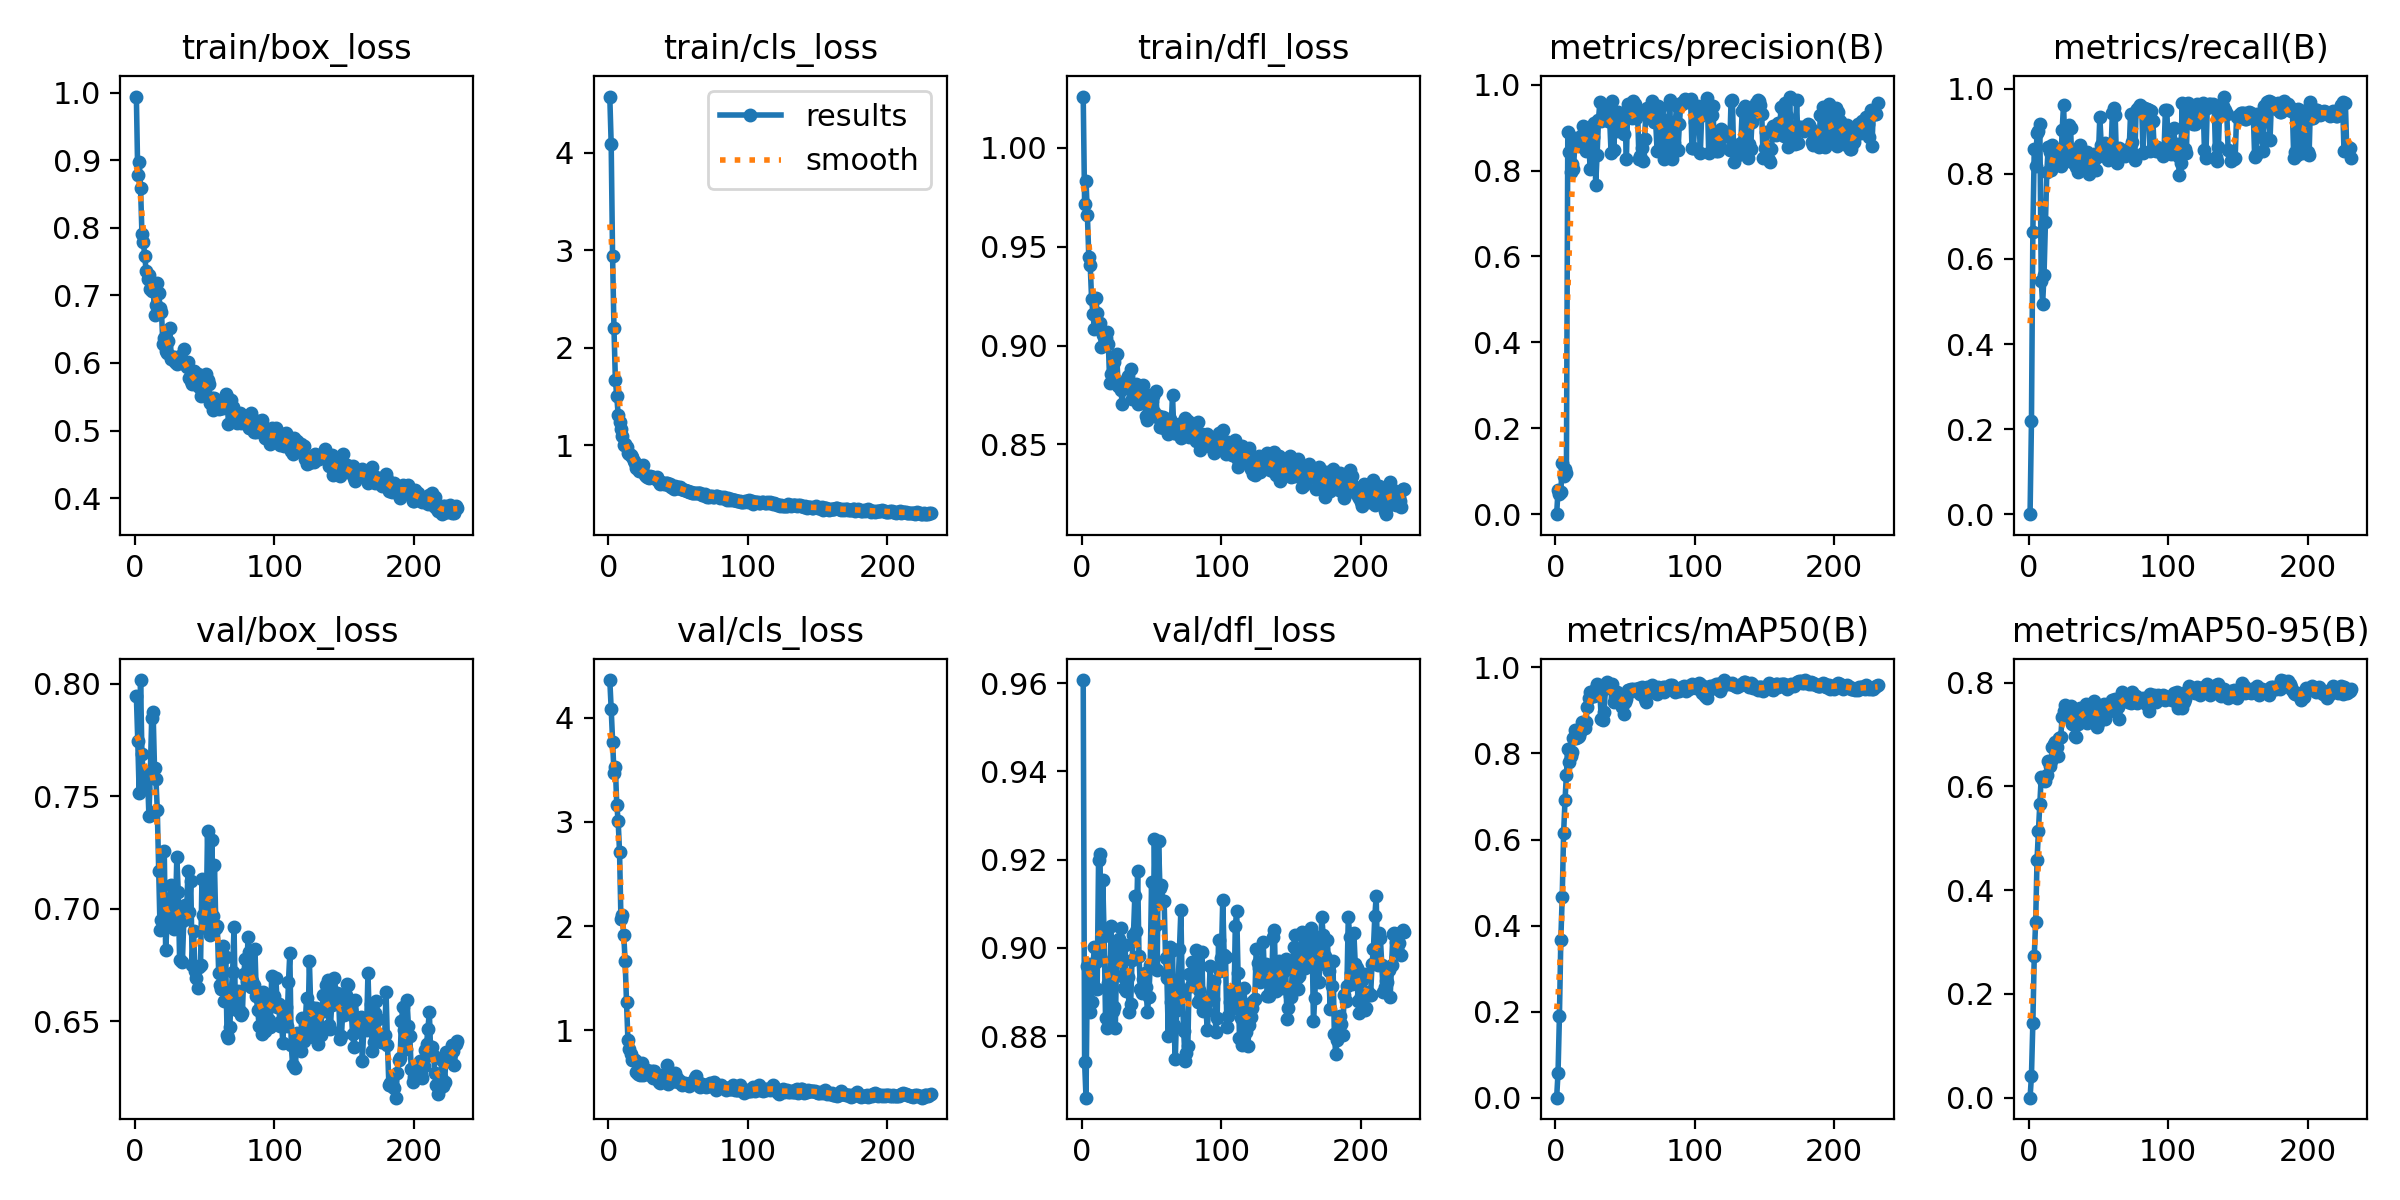

The file beside this chart, header and first rows:
epoch, time, train/box_loss, train/cls_loss, train/dfl_loss, metrics/precision(B), metrics/recall(B), metrics/mAP50(B), metrics/mAP50-95(B), val/box_loss, val/cls_loss, val/dfl_loss, lr/pg0, lr/pg1, lr/pg2
1, 1.67, 0.9946, 4.579, 1.026, 0, 0, 0, 0, 0.7946, 4.359, 0.9607, 4.734e-05, 4.734e-05, 4.734e-05
2, 3.341, 0.8782, 4.092, 0.9716, 0.05551, 0.2179, 0.05754, 0.04224, 0.7748, 4.084, 0.8741, 9.96102e-05, 9.96102e-05, 9.96102e-05
3, 5.034, 0.8978, 2.939, 0.9834, 0.04588, 0.6629, 0.1903, 0.1445, 0.7516, 3.768, 0.8661, 0.0001515, 0.0001515, 0.0001515
4, 6.735, 0.8599, 2.2, 0.9658, 0.05156, 0.8588, 0.3676, 0.2723, 0.8017, 3.471, 0.896, 0.0002031, 0.0002031, 0.0002031
5, 8.364, 0.7911, 1.67, 0.9449, 0.1185, 0.8184, 0.4665, 0.3391, 0.7687, 3.524, 0.8964, 0.0002543, 0.0002543, 0.0002543
6, 9.993, 0.7797, 1.501, 0.9408, 0.088, 0.8957, 0.6149, 0.4579, 0.7593, 3.163, 0.8856, 0.0003052, 0.0003052, 0.0003052
7, 11.63, 0.7585, 1.313, 0.9237, 0.1061, 0.9019, 0.6909, 0.5145, 0.7534, 3.008, 0.8877, 0.0003558, 0.0003558, 0.0003558
8, 13.26, 0.7368, 1.239, 0.916, 0.09528, 0.9166, 0.749, 0.5657, 0.758, 2.71, 0.8961, 0.0004059, 0.0004059, 0.0004059
9, 14.88, 0.724, 1.17, 0.9082, 0.8893, 0.548, 0.8115, 0.6183, 0.7589, 2.065, 0.9002, 0.0004558, 0.0004558, 0.0004558
10, 16.53, 0.7306, 1.093, 0.9241, 0.8421, 0.4944, 0.781, 0.6122, 0.7414, 2.105, 0.8968, 0.0005053, 0.0005053, 0.0005053
11, 18.14, 0.71, 1.002, 0.9166, 0.7959, 0.5624, 0.7945, 0.617, 0.7608, 1.919, 0.8907, 0.0005086, 0.0005086, 0.0005086
12, 19.76, 0.706, 1.008, 0.9103, 0.8153, 0.6863, 0.803, 0.6102, 0.7851, 1.662, 0.9198, 0.0005069, 0.0005069, 0.0005069
13, 21.37, 0.7149, 0.9851, 0.9113, 0.8032, 0.8032, 0.837, 0.6211, 0.7873, 1.269, 0.9214, 0.0005052, 0.0005052, 0.0005052
14, 22.98, 0.671, 0.9192, 0.899, 0.8563, 0.8626, 0.8546, 0.6495, 0.7628, 0.9075, 0.8975, 0.0005034, 0.0005034, 0.0005034
15, 24.59, 0.6861, 0.9136, 0.9053, 0.8757, 0.8509, 0.8369, 0.6399, 0.7578, 0.8234, 0.9153, 0.0005017, 0.0005017, 0.0005017
16, 26.2, 0.7183, 0.8965, 0.9063, 0.8672, 0.8102, 0.839, 0.6487, 0.7441, 0.7713, 0.9027, 0.0005, 0.0005, 0.0005
17, 27.81, 0.7043, 0.8756, 0.9038, 0.8618, 0.8681, 0.84, 0.6751, 0.7169, 0.7184, 0.8842, 0.0004982, 0.0004982, 0.0004982
18, 29.44, 0.6811, 0.8344, 0.9068, 0.8578, 0.8595, 0.8501, 0.6821, 0.6904, 0.7141, 0.8819, 0.0004965, 0.0004965, 0.0004965
19, 31.06, 0.6759, 0.8128, 0.901, 0.8815, 0.8458, 0.8736, 0.6849, 0.6948, 0.7178, 0.8922, 0.0004948, 0.0004948, 0.0004948
20, 32.81, 0.6279, 0.7684, 0.8809, 0.9038, 0.8557, 0.8639, 0.6762, 0.6913, 0.6051, 0.8903, 0.000493, 0.000493, 0.000493
21, 34.42, 0.6367, 0.7727, 0.8854, 0.9001, 0.8273, 0.8597, 0.659, 0.7256, 0.5846, 0.9049, 0.0004913, 0.0004913, 0.0004913
22, 36.03, 0.6175, 0.7381, 0.8813, 0.8452, 0.8567, 0.8735, 0.6925, 0.6814, 0.604, 0.8858, 0.0004895, 0.0004895, 0.0004895
23, 37.64, 0.6155, 0.7729, 0.8914, 0.8786, 0.8174, 0.9078, 0.6953, 0.6935, 0.5701, 0.8865, 0.0004878, 0.0004878, 0.0004878
24, 39.26, 0.6332, 0.7522, 0.8947, 0.8702, 0.9025, 0.9289, 0.7345, 0.6936, 0.6873, 0.8818, 0.0004861, 0.0004861, 0.0004861
25, 40.88, 0.6521, 0.7965, 0.8959, 0.8037, 0.963, 0.943, 0.7459, 0.7045, 0.5726, 0.8996, 0.0004843, 0.0004843, 0.0004843
26, 42.5, 0.6054, 0.6904, 0.8797, 0.903, 0.8606, 0.9439, 0.7578, 0.7104, 0.5886, 0.9004, 0.0004826, 0.0004826, 0.0004826
27, 44.11, 0.6089, 0.682, 0.8817, 0.8791, 0.8581, 0.9422, 0.7445, 0.7008, 0.5994, 0.9021, 0.0004809, 0.0004809, 0.0004809
28, 45.74, 0.6082, 0.6733, 0.8777, 0.9106, 0.8435, 0.9348, 0.7357, 0.6909, 0.6234, 0.9046, 0.0004791, 0.0004791, 0.0004791
29, 47.34, 0.6021, 0.6652, 0.8702, 0.7667, 0.9144, 0.9534, 0.7361, 0.6975, 0.5955, 0.8937, 0.0004774, 0.0004774, 0.0004774
30, 48.95, 0.5987, 0.6861, 0.8815, 0.8372, 0.9089, 0.962, 0.7554, 0.723, 0.5744, 0.8908, 0.0004757, 0.0004757, 0.0004757
31, 50.56, 0.6069, 0.6713, 0.8819, 0.9185, 0.8267, 0.9416, 0.721, 0.7076, 0.6103, 0.9007, 0.0004739, 0.0004739, 0.0004739
32, 52.17, 0.6105, 0.6748, 0.8784, 0.9601, 0.8369, 0.9372, 0.7342, 0.6773, 0.542, 0.8903, 0.0004722, 0.0004722, 0.0004722
33, 53.77, 0.6071, 0.6675, 0.8848, 0.9154, 0.8314, 0.8812, 0.6969, 0.6942, 0.6123, 0.8934, 0.0004705, 0.0004705, 0.0004705
34, 55.37, 0.5996, 0.6496, 0.8789, 0.9234, 0.8162, 0.879, 0.6957, 0.6764, 0.5842, 0.8854, 0.0004687, 0.0004687, 0.0004687
35, 56.97, 0.6204, 0.67, 0.8879, 0.9445, 0.8043, 0.8958, 0.7198, 0.6948, 0.5671, 0.8873, 0.000467, 0.000467, 0.000467
36, 58.58, 0.5994, 0.6254, 0.873, 0.9479, 0.8607, 0.9532, 0.7428, 0.7018, 0.5072, 0.8973, 0.0004652, 0.0004652, 0.0004652
37, 60.19, 0.5934, 0.6022, 0.8736, 0.9503, 0.8672, 0.966, 0.751, 0.6983, 0.4923, 0.9029, 0.0004635, 0.0004635, 0.0004635
38, 61.91, 0.6017, 0.6229, 0.8744, 0.9156, 0.8459, 0.9529, 0.7335, 0.7166, 0.5485, 0.9118, 0.0004618, 0.0004618, 0.0004618
39, 63.51, 0.578, 0.6077, 0.8806, 0.9207, 0.8376, 0.9545, 0.7452, 0.6987, 0.5758, 0.9039, 0.00046, 0.00046, 0.00046
40, 65.11, 0.5739, 0.5998, 0.8706, 0.8415, 0.8491, 0.9531, 0.7349, 0.7125, 0.5326, 0.9174, 0.0004583, 0.0004583, 0.0004583
41, 66.72, 0.5695, 0.6079, 0.8769, 0.9621, 0.8117, 0.9614, 0.7583, 0.6751, 0.5705, 0.8981, 0.0004566, 0.0004566, 0.0004566
42, 68.34, 0.5885, 0.6166, 0.8744, 0.8488, 0.8506, 0.9198, 0.7224, 0.6902, 0.6644, 0.8908, 0.0004548, 0.0004548, 0.0004548
43, 69.94, 0.5702, 0.5951, 0.8709, 0.9335, 0.8005, 0.9319, 0.749, 0.6723, 0.4875, 0.8898, 0.0004531, 0.0004531, 0.0004531
44, 71.55, 0.571, 0.6019, 0.88, 0.8914, 0.8185, 0.9426, 0.7572, 0.6691, 0.5486, 0.8929, 0.0004514, 0.0004514, 0.0004514
45, 73.14, 0.5843, 0.5752, 0.8749, 0.9355, 0.8172, 0.9271, 0.7402, 0.6648, 0.5186, 0.8943, 0.0004496, 0.0004496, 0.0004496
46, 74.74, 0.5639, 0.5638, 0.8646, 0.9176, 0.8276, 0.9366, 0.7468, 0.6742, 0.5131, 0.8912, 0.0004479, 0.0004479, 0.0004479
47, 76.39, 0.5507, 0.5462, 0.8621, 0.8961, 0.8458, 0.9333, 0.7637, 0.6749, 0.5145, 0.8856, 0.0004462, 0.0004462, 0.0004462
48, 78.01, 0.5714, 0.5806, 0.8749, 0.9048, 0.8095, 0.9089, 0.7339, 0.7134, 0.5933, 0.8888, 0.0004444, 0.0004444, 0.0004444
49, 79.6, 0.5642, 0.5571, 0.8646, 0.8846, 0.8394, 0.8921, 0.7149, 0.6973, 0.5457, 0.896, 0.0004427, 0.0004427, 0.0004427
50, 81.21, 0.5724, 0.5699, 0.8721, 0.9211, 0.8428, 0.919, 0.7219, 0.6975, 0.5032, 0.9151, 0.0004409, 0.0004409, 0.0004409
51, 82.81, 0.5838, 0.5665, 0.8746, 0.8261, 0.9344, 0.9257, 0.7517, 0.6914, 0.5113, 0.8965, 0.0004392, 0.0004392, 0.0004392
52, 84.41, 0.5748, 0.5484, 0.8665, 0.9538, 0.8686, 0.9483, 0.7471, 0.7347, 0.4984, 0.9246, 0.0004375, 0.0004375, 0.0004375
53, 86.14, 0.5696, 0.5543, 0.8771, 0.9503, 0.8548, 0.9479, 0.7492, 0.7007, 0.4808, 0.9052, 0.0004357, 0.0004357, 0.0004357
54, 87.74, 0.5414, 0.5392, 0.864, 0.9541, 0.8526, 0.9506, 0.7598, 0.6885, 0.4844, 0.8951, 0.000434, 0.000434, 0.000434
55, 89.35, 0.5484, 0.5429, 0.8645, 0.9229, 0.8731, 0.9447, 0.7295, 0.7308, 0.4968, 0.9243, 0.0004323, 0.0004323, 0.0004323
56, 90.96, 0.5304, 0.5271, 0.8587, 0.9628, 0.8527, 0.9501, 0.7531, 0.6968, 0.4845, 0.9135, 0.0004305, 0.0004305, 0.0004305
57, 92.57, 0.5486, 0.5345, 0.8586, 0.9547, 0.8324, 0.9486, 0.7442, 0.7194, 0.4744, 0.9142, 0.0004288, 0.0004288, 0.0004288
58, 94.16, 0.5337, 0.5194, 0.8636, 0.9223, 0.8448, 0.9501, 0.7585, 0.6914, 0.4693, 0.9105, 0.0004271, 0.0004271, 0.0004271
59, 95.77, 0.5383, 0.5156, 0.8584, 0.9404, 0.8511, 0.95, 0.7486, 0.6925, 0.4988, 0.9107, 0.0004253, 0.0004253, 0.0004253
60, 97.36, 0.5312, 0.5113, 0.8595, 0.8265, 0.9434, 0.9515, 0.7658, 0.6716, 0.507, 0.8978, 0.0004236, 0.0004236, 0.0004236
... 171 more rows
